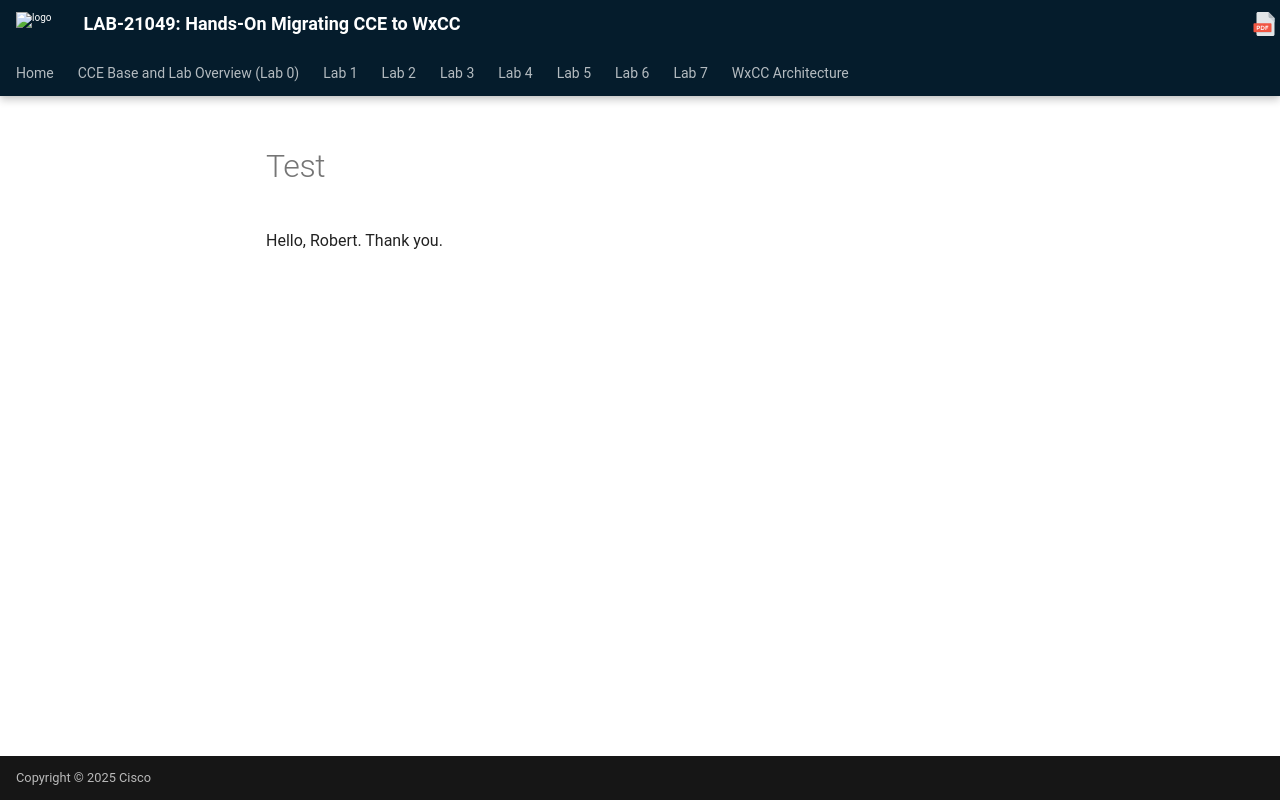

repository: WebexCC-SA/LAB-21049 · page: Test/index.html · generator: mkdocs

Hello, Robert.  Thank you.
